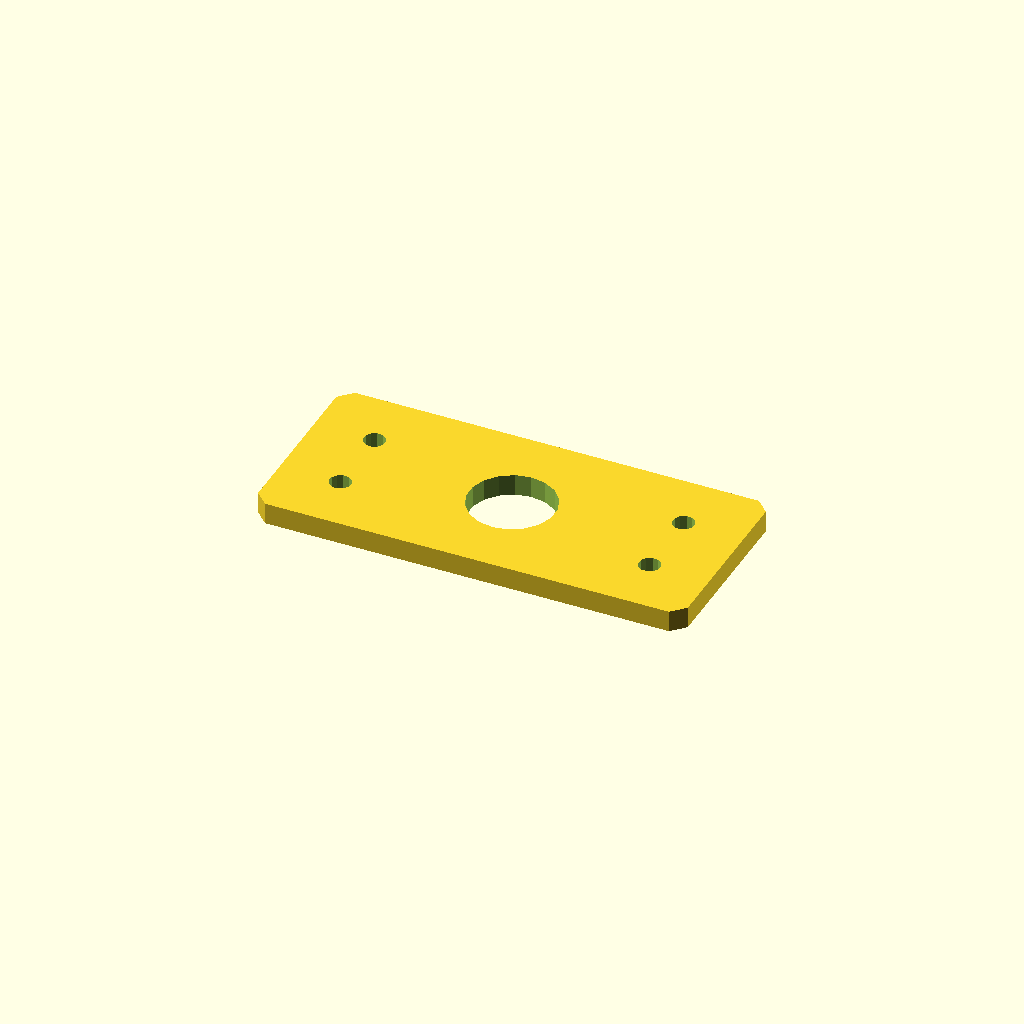
Cell 1 — every parameter at its default value.
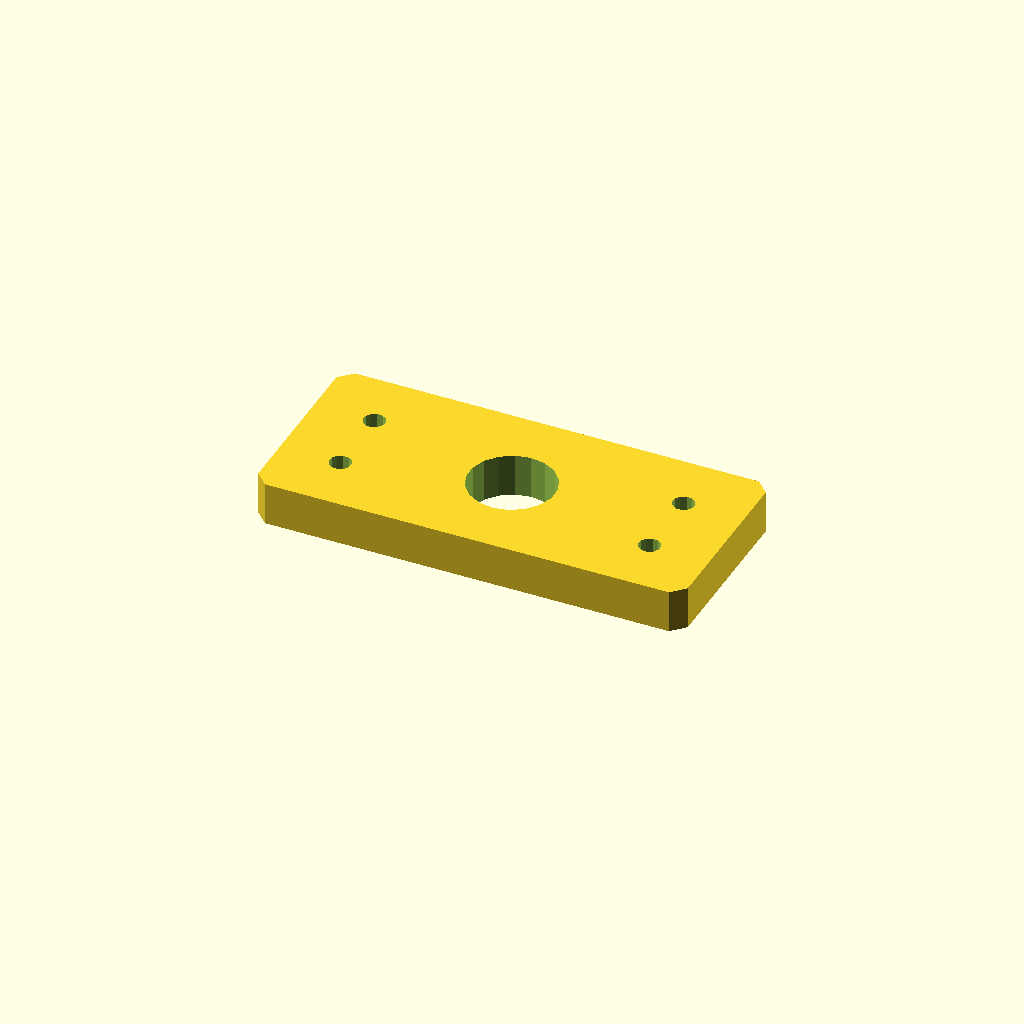
Cell 2: plate_t = 10 (everything else at default).
All cells are drawn from one camera (rotation 55°, 0°, 25°, orthographic, colour scheme Cornfield), so only the parameter changes between them.
Source of the model, optional_data/data/sketch4/spacerplates/part_0166.scad:
$fn = 32;

// ----------------------------------------------------------------------
// Spacer plate: rect 100 x 45
// ----------------------------------------------------------------------

// --- parameters (mm) ---
bore_r = 10;              // centre bore radius
bolt_r = 2.5;             // bolt hole radius
plate_t = 5;              // plate thickness, Z (extrusion height)
plate_l = 100;            // plate length, X
plate_w = 45;             // plate width, Y
inset = 14;               // corner hole inset
fit_tol = 0.1;            // declared fit tolerance (prompt contract)
free_tol = 0.5;           // declared free tolerance (prompt contract)

profile = [[3, 0], [97, 0], [100, 3], [100, 42], [97, 45], [3, 45], [0, 42], [0, 3]];  // primary outline, 8 points, counter clockwise
void_1 = [[59.816, 24.408], [58.572, 27.65], [56.293, 30.271], [53.256, 31.955], [49.825, 32.498], [46.416, 31.836], [43.439, 30.047], [41.254, 27.348], [40.123, 24.064], [40.184, 20.592], [41.428, 17.35], [43.707, 14.729], [46.744, 13.045], [50.175, 12.502], [53.584, 13.164], [56.561, 14.953], [58.746, 17.652], [59.877, 20.936]];  // centre bore, 18 points
void_2 = [[16.454, 14.477], [15.887, 15.64], [14.814, 16.364], [13.523, 16.454], [12.36, 15.887], [11.636, 14.814], [11.546, 13.523], [12.113, 12.36], [13.186, 11.636], [14.477, 11.546], [15.64, 12.113], [16.364, 13.186]];  // corner hole, 12 points
void_3 = [[16.454, 31.477], [15.887, 32.64], [14.814, 33.364], [13.523, 33.454], [12.36, 32.887], [11.636, 31.814], [11.546, 30.523], [12.113, 29.36], [13.186, 28.636], [14.477, 28.546], [15.64, 29.113], [16.364, 30.186]];  // corner hole, 12 points
void_4 = [[88.454, 14.477], [87.887, 15.64], [86.814, 16.364], [85.523, 16.454], [84.36, 15.887], [83.636, 14.814], [83.546, 13.523], [84.113, 12.36], [85.186, 11.636], [86.477, 11.546], [87.64, 12.113], [88.364, 13.186]];  // corner hole, 12 points
void_5 = [[88.454, 31.477], [87.887, 32.64], [86.814, 33.364], [85.523, 33.454], [84.36, 32.887], [83.636, 31.814], [83.546, 30.523], [84.113, 29.36], [85.186, 28.636], [86.477, 28.546], [87.64, 29.113], [88.364, 30.186]];  // corner hole, 12 points

// --- the one profile operation ---
difference() {
  linear_extrude(height = plate_t) polygon(points = profile);
  translate([0, 0, -1])
    linear_extrude(height = plate_t + 2) polygon(points = void_1);
  translate([0, 0, -1])
    linear_extrude(height = plate_t + 2) polygon(points = void_2);
  translate([0, 0, -1])
    linear_extrude(height = plate_t + 2) polygon(points = void_3);
  translate([0, 0, -1])
    linear_extrude(height = plate_t + 2) polygon(points = void_4);
  translate([0, 0, -1])
    linear_extrude(height = plate_t + 2) polygon(points = void_5);
}
Parameter table extracted from the source (name, type, default, range or options):
bore_r: number, default 10
bolt_r: number, default 2.5
plate_t: number, default 5
plate_l: number, default 100
plate_w: number, default 45
inset: number, default 14
fit_tol: number, default 0.1
free_tol: number, default 0.5
